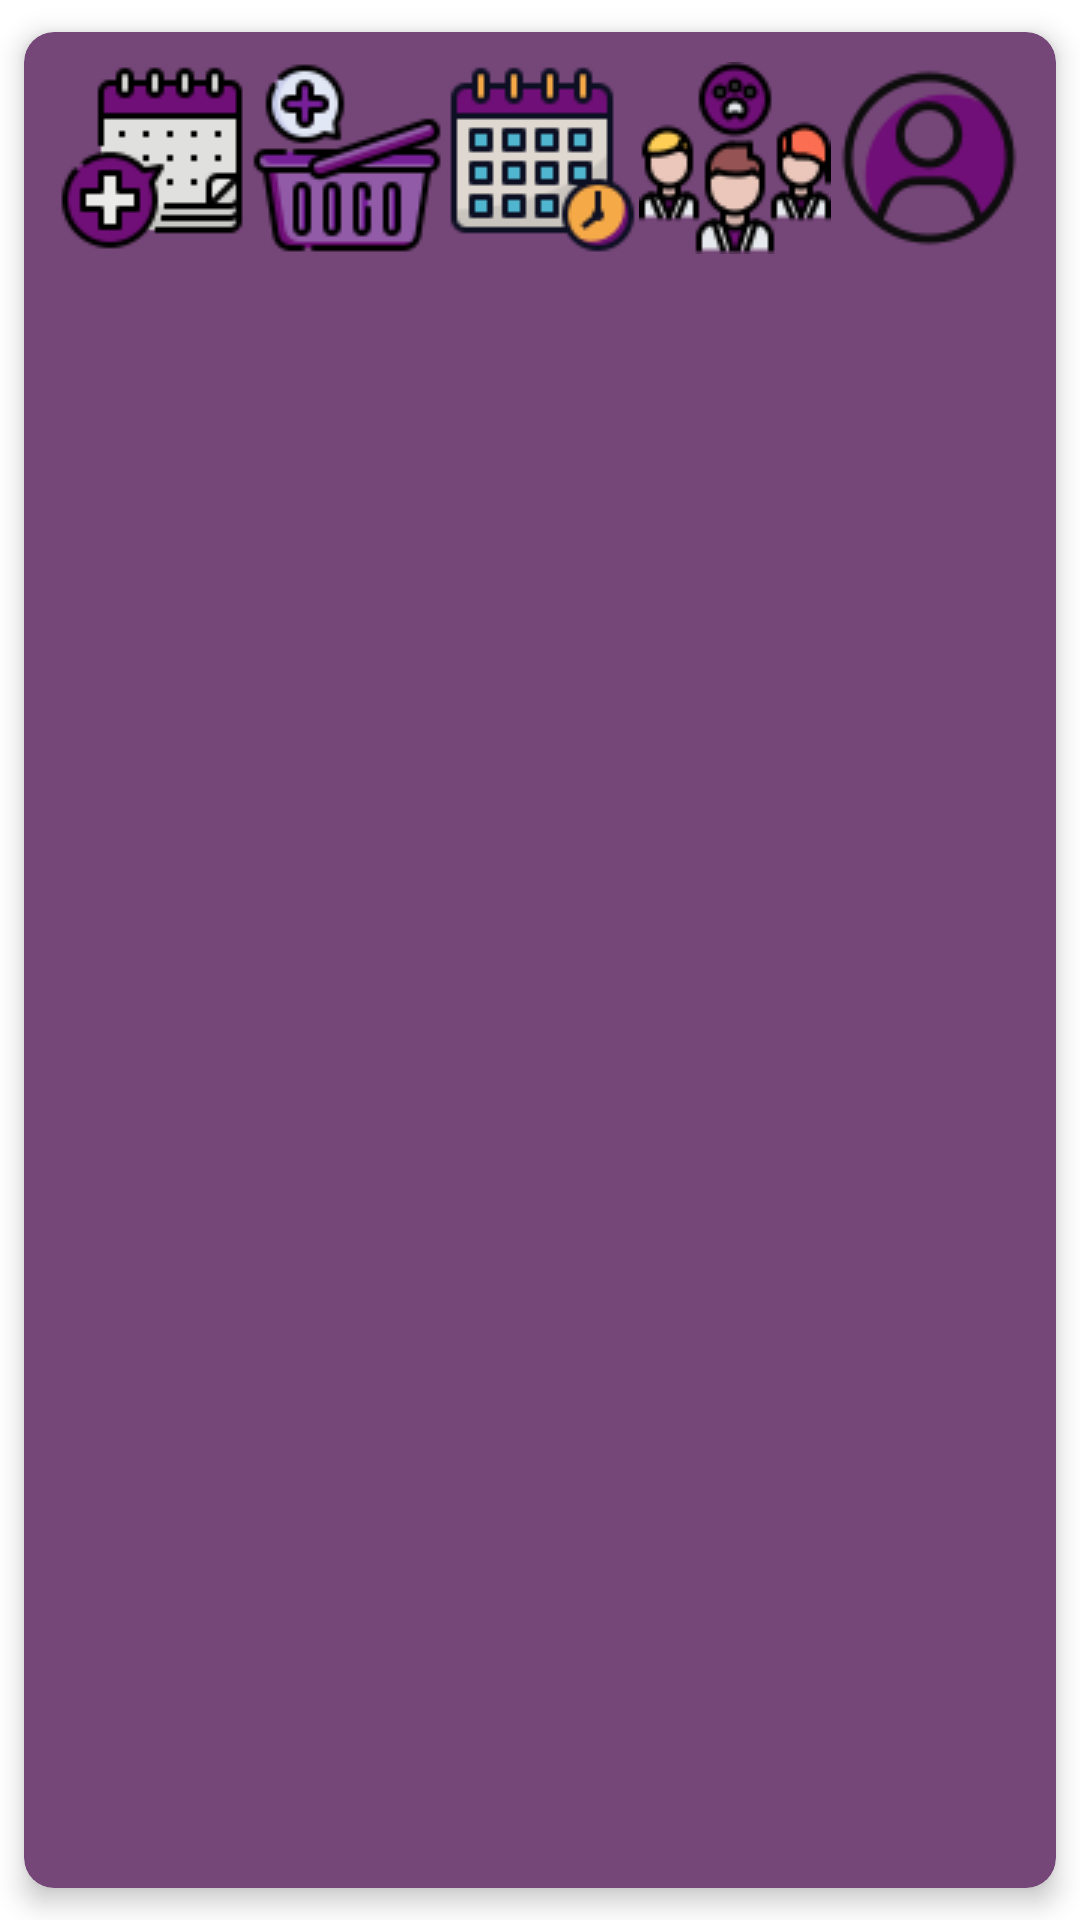

Android layout source for this screen:
<!-- AndroidManifest.xml: application theme Theme.Vetcare -->
<!-- res/layout/fragment_menu.xml -->
<?xml version="1.0" encoding="utf-8"?>
<androidx.cardview.widget.CardView xmlns:android="http://schemas.android.com/apk/res/android"
    xmlns:tools="http://schemas.android.com/tools"
    android:layout_width="match_parent"
    android:layout_height="match_parent"
    tools:context=".fragmentos.MenuFragment"
    xmlns:app="http://schemas.android.com/apk/res-auto"
    app:cardBackgroundColor="@color/fondoMenu"
    app:cardCornerRadius="10dp"
    app:cardElevation="5dp"
    app:cardUseCompatPadding="true">

    
    <LinearLayout
        android:layout_width="match_parent"
        android:layout_height="wrap_content"
        android:orientation="horizontal"

        android:padding="10dp">

        <ImageButton
            android:id="@+id/frgMenImbReserva"
            android:layout_width="match_parent"
            android:layout_height="match_parent"
            android:background="@color/fondoTransparente"
            android:src="@drawable/reserva"
            android:layout_gravity="center"
            android:layout_weight="1"/>

        <ImageButton
            android:id="@+id/frgMenImbProducto"
            android:layout_width="match_parent"
            android:layout_height="match_parent"
            android:background="@color/fondoTransparente"
            android:src="@drawable/productos"
            android:layout_gravity="center"
            android:layout_weight="1"/>
        <ImageButton
            android:id="@+id/frgMenImbMisCitas"
            android:layout_width="match_parent"
            android:layout_height="match_parent"
            android:background="@color/fondoTransparente"
            android:src="@drawable/mis_citas"
            android:layout_gravity="center"
            android:layout_weight="1"/>
        <ImageButton
            android:id="@+id/frgMenImbNosotros"
            android:layout_width="match_parent"
            android:layout_height="match_parent"
            android:background="@color/fondoTransparente"
            android:src="@drawable/nosotros"
            android:layout_gravity="center"
            android:layout_weight="1"/>
        <ImageButton
            android:id="@+id/frgMenImbPerfil"
            android:layout_width="match_parent"
            android:layout_height="match_parent"
            android:background="@color/fondoTransparente"
            android:src="@drawable/perfil"
            android:layout_gravity="center"
            android:layout_weight="1"/>

    </LinearLayout>

</androidx.cardview.widget.CardView>
<!-- resources referenced by this layout -->
<resources>
  <color name="fondoMenu">#754678</color>
  <color name="fondoTransparente">#0000</color>
  <!-- drawable mis_citas: png bitmap (drawable, 2015 bytes) -->
  <!-- drawable nosotros: png bitmap (drawable, 4200 bytes) -->
  <!-- drawable perfil: png bitmap (drawable, 3532 bytes) -->
  <!-- drawable productos: png bitmap (drawable, 3346 bytes) -->
  <!-- drawable reserva: png bitmap (drawable, 2098 bytes) -->
  <style name="Theme.Vetcare" parent="Theme.MaterialComponents.DayNight.NoActionBar">
          
          <item name="colorPrimary">@color/purple_500</item>
          <item name="colorPrimaryVariant">@color/purple_700</item>
          <item name="colorOnPrimary">@color/white</item>
          
          <item name="colorSecondary">@color/teal_200</item>
          <item name="colorSecondaryVariant">@color/teal_700</item>
          <item name="colorOnSecondary">@color/black</item>
          
          <item name="android:statusBarColor">?attr/colorPrimaryVariant</item>
          
      </style>
  <color name="purple_500">#FF6200EE</color>
  <color name="purple_700">#FF3700B3</color>
  <color name="white">#FFFFFFFF</color>
  <color name="teal_200">#FF03DAC5</color>
  <color name="teal_700">#FF018786</color>
  <color name="black">#FF000000</color>
</resources>
